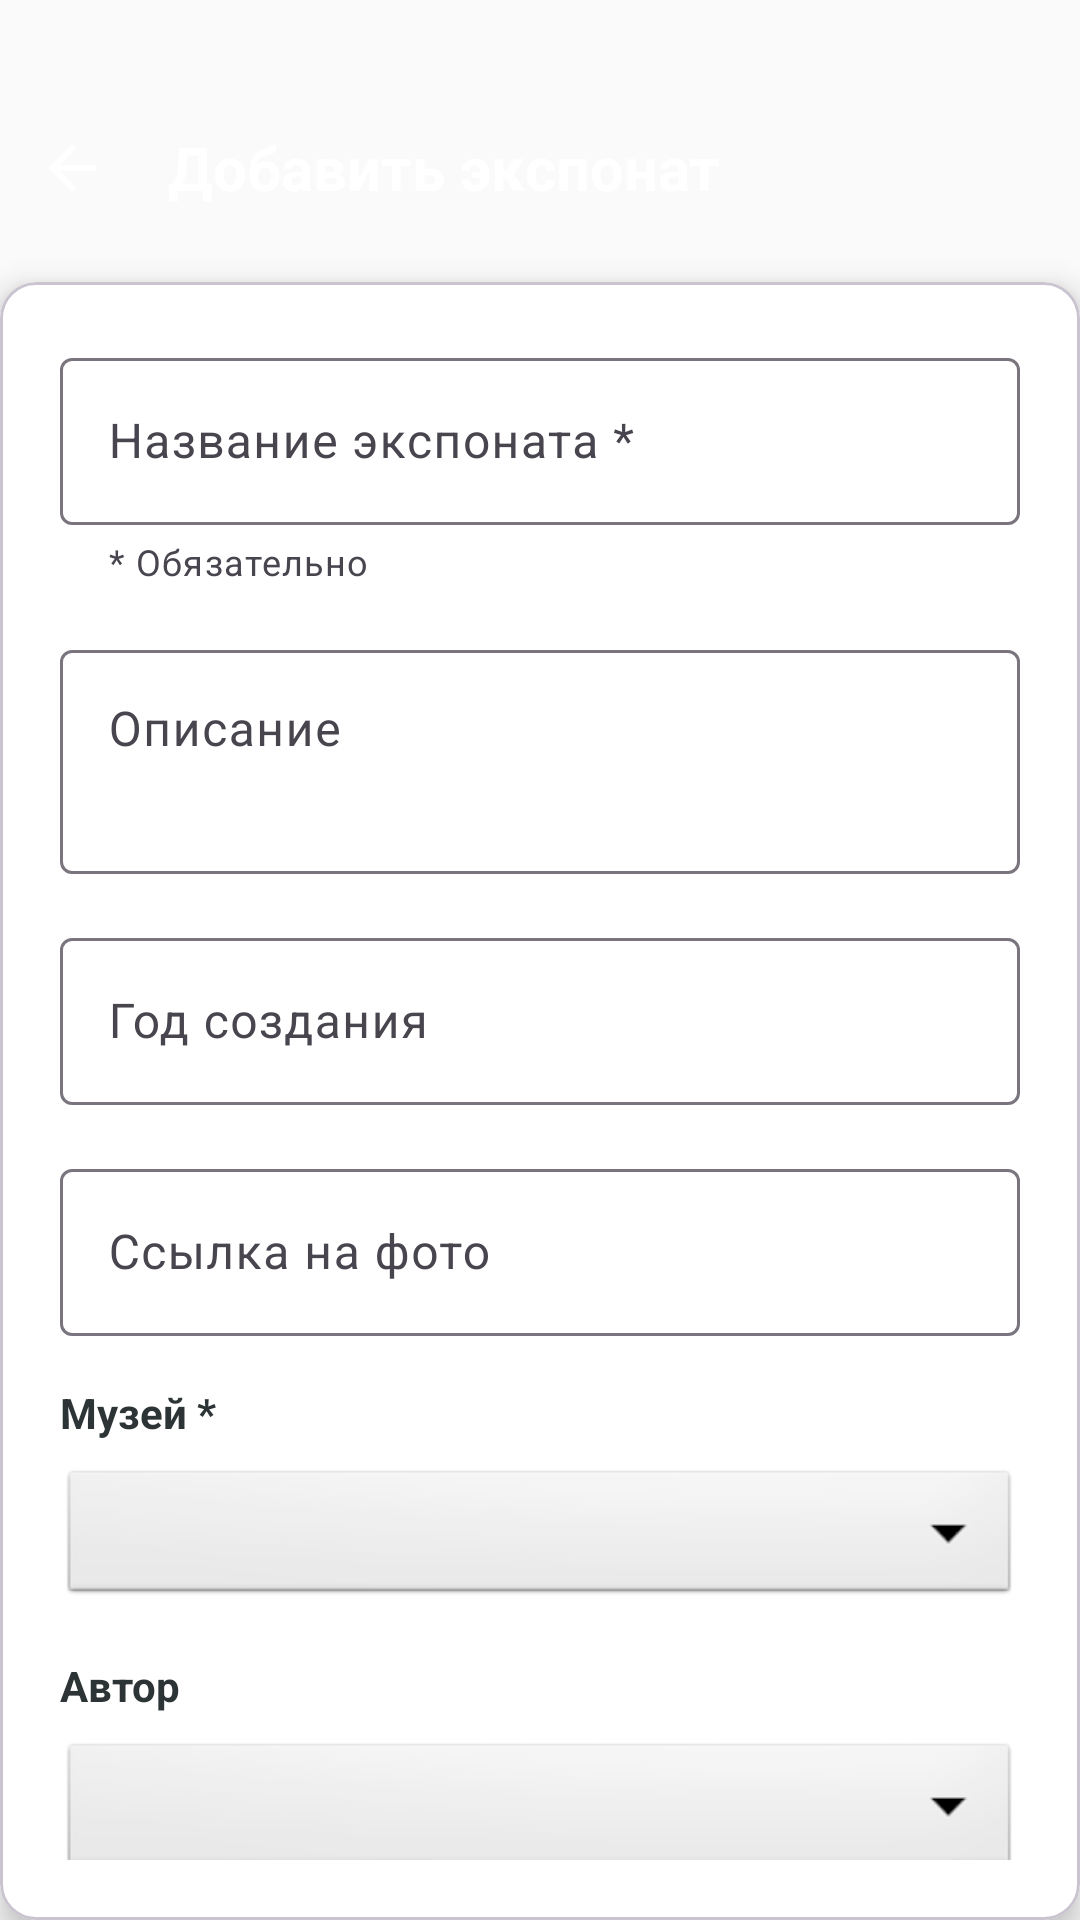

Reconstruct the res/layout file that produces this screen, plus the resources it refers to.
<!-- AndroidManifest.xml: application theme Theme.MuseumApp -->
<!-- res/layout/activity_add_exhibit.xml -->
<?xml version="1.0" encoding="utf-8"?>
<LinearLayout
    xmlns:android="http://schemas.android.com/apk/res/android"
    xmlns:app="http://schemas.android.com/apk/res-auto"
    xmlns:tools="http://schemas.android.com/tools"
    android:layout_width="match_parent"
    android:layout_height="match_parent"
    android:background="#FAFAFA"
    android:orientation="vertical"
    tools:context=".ui.exhibits.AddExhibitActivity">

    
    <LinearLayout
        android:id="@+id/topBar"
        android:layout_width="match_parent"
        android:layout_height="84dp"
        android:orientation="horizontal"
        android:gravity="center_vertical"
        android:paddingTop="28dp"
        android:background="@drawable/topbar_background"
        android:layout_marginBottom="10dp"
        android:elevation="2dp">

        <ImageButton
            android:id="@+id/btnBack"
            android:layout_width="48dp"
            android:layout_height="48dp"
            android:src="@drawable/ic_arrow_back"
            android:background="?attr/selectableItemBackgroundBorderless"
            android:contentDescription="@string/cd_back"
            app:tint="@android:color/white" />

        <TextView
            android:layout_width="0dp"
            android:layout_height="wrap_content"
            android:layout_weight="1"
            android:text="@string/title_add_exhibit"
            android:textColor="@android:color/white"
            android:textSize="20sp"
            android:textStyle="bold"
            android:paddingStart="8dp" />

    
        <ImageButton
            android:id="@+id/btnHome"
            android:layout_width="48dp"
            android:layout_height="48dp"
            android:src="@drawable/ic_home"
            android:background="?attr/selectableItemBackgroundBorderless"
            android:contentDescription="@string/cd_home"
            app:tint="@android:color/white" />

    </LinearLayout>

    
    <com.google.android.material.card.MaterialCardView
        android:layout_width="match_parent"
        android:layout_height="wrap_content"
        app:cardCornerRadius="12dp"
        app:cardElevation="6dp"
        app:cardBackgroundColor="@android:color/white">

        <LinearLayout
            android:layout_width="match_parent"
            android:layout_height="wrap_content"
            android:orientation="vertical"
            android:padding="20dp">

            
            <com.google.android.material.textfield.TextInputLayout
                android:layout_width="match_parent"
                android:layout_height="wrap_content"
                android:layout_marginBottom="16dp"
                style="@style/Widget.Material3.TextInputLayout.OutlinedBox"
                app:helperText="* Обязательно">

                <com.google.android.material.textfield.TextInputEditText
                    android:id="@+id/editTextTitle"
                    android:layout_width="match_parent"
                    android:layout_height="wrap_content"
                    android:hint="@string/hint_exhibit_title"
                    android:inputType="text"
                    android:maxLines="1" />

            </com.google.android.material.textfield.TextInputLayout>

            
            <com.google.android.material.textfield.TextInputLayout
                android:layout_width="match_parent"
                android:layout_height="wrap_content"
                android:layout_marginBottom="16dp"
                style="@style/Widget.Material3.TextInputLayout.OutlinedBox">

                <com.google.android.material.textfield.TextInputEditText
                    android:id="@+id/editTextDescription"
                    android:layout_width="match_parent"
                    android:layout_height="wrap_content"
                    android:hint="@string/label_description"
                    android:inputType="textMultiLine"
                    android:minLines="2"
                    android:gravity="top|start" />

            </com.google.android.material.textfield.TextInputLayout>

            
            <com.google.android.material.textfield.TextInputLayout
                android:layout_width="match_parent"
                android:layout_height="wrap_content"
                android:layout_marginBottom="16dp"
                style="@style/Widget.Material3.TextInputLayout.OutlinedBox">

                <com.google.android.material.textfield.TextInputEditText
                    android:id="@+id/editTextYear"
                    android:layout_width="match_parent"
                    android:layout_height="wrap_content"
                    android:hint="@string/hint_creation_year"
                    android:inputType="number"
                    android:maxLines="1" />

            </com.google.android.material.textfield.TextInputLayout>

            
            <com.google.android.material.textfield.TextInputLayout
                android:layout_width="match_parent"
                android:layout_height="wrap_content"
                android:layout_marginBottom="16dp"
                style="@style/Widget.Material3.TextInputLayout.OutlinedBox">

                <com.google.android.material.textfield.TextInputEditText
                    android:id="@+id/editTextImageUrl"
                    android:layout_width="match_parent"
                    android:layout_height="wrap_content"
                    android:hint="@string/hint_image_url"
                    android:inputType="textUri"
                    android:maxLines="1" />

            </com.google.android.material.textfield.TextInputLayout>

            <TextView
                android:layout_width="match_parent"
                android:layout_height="wrap_content"
                android:text="@string/label_museum_required"
                android:textColor="#2D3436"
                android:textSize="14sp"
                android:textStyle="bold"
                android:layout_marginBottom="8dp" />

            <Spinner
                android:id="@+id/spinnerMuseum"
                android:layout_width="match_parent"
                android:layout_height="48dp"
                android:layout_marginBottom="16dp"
                android:background="@android:drawable/btn_dropdown"
                android:spinnerMode="dropdown" />

            <TextView
                android:id="@+id/textHallLabel"
                android:layout_width="match_parent"
                android:layout_height="wrap_content"
                android:text="@string/label_hall_optional"
                android:textColor="#2D3436"
                android:textSize="14sp"
                android:textStyle="bold"
                android:layout_marginBottom="8dp"
                android:visibility="gone" />

            <Spinner
                android:id="@+id/spinnerHall"
                android:layout_width="match_parent"
                android:layout_height="48dp"
                android:layout_marginBottom="20dp"
                android:background="@android:drawable/btn_dropdown"
                android:spinnerMode="dropdown"
                android:visibility="gone" />

            
            <TextView
                android:layout_width="match_parent"
                android:layout_height="wrap_content"
                android:text="@string/title_author"
                android:textColor="#2D3436"
                android:textSize="14sp"
                android:textStyle="bold"
                android:layout_marginBottom="8dp" />

            <Spinner
                android:id="@+id/spinnerAuthor"
                android:layout_width="match_parent"
                android:layout_height="48dp"
                android:layout_marginBottom="20dp"
                android:background="@android:drawable/btn_dropdown"
                android:spinnerMode="dropdown" />

            
            <Button
                android:id="@+id/btnSave"
                android:layout_width="match_parent"
                android:layout_height="wrap_content"
                android:text="@string/btn_save"
                android:backgroundTint="#3F51B5"
                android:textColor="@android:color/white"
                android:textSize="16sp" />

        </LinearLayout>

    </com.google.android.material.card.MaterialCardView>

    
    <ProgressBar
        android:id="@+id/progressBar"
        style="?android:attr/progressBarStyleLarge"
        android:layout_width="wrap_content"
        android:layout_height="wrap_content"
        android:layout_gravity="center"
        android:layout_marginTop="20dp"
        android:visibility="gone"
        android:indeterminateTint="#3F51B5" />

</LinearLayout>
<!-- resources referenced by this layout -->
<resources>
  <!-- drawable ic_arrow_back (drawable) -->
  <vector android:height="24dp" android:viewportWidth="24"
      android:viewportHeight="24" android:width="24dp"
      xmlns:android="http://schemas.android.com/apk/res/android">
      <path android:fillColor="@android:color/white" android:pathData="M20,11H7.83l5.59,-5.59L12,4l-8,8 8,8 1.41,-1.41L7.83,13H20v-2z"/>
  </vector>
  <string name="btn_save">Сохранить</string>
  <string name="cd_back">Назад</string>
  <string name="cd_home">Главное меню</string>
  <string name="hint_creation_year">Год создания</string>
  <string name="hint_exhibit_title">Название экспоната *</string>
  <string name="hint_image_url">Ссылка на фото</string>
  <string name="label_description">Описание</string>
  <string name="label_hall_optional">Зал (опционально)</string>
  <string name="label_museum_required">Музей *</string>
  <string name="title_add_exhibit">Добавить экспонат</string>
  <string name="title_author">Автор</string>
  <style name="Theme.MuseumApp" parent="Base.Theme.MuseumApp" />
  <style name="Base.Theme.MuseumApp" parent="Theme.Material3.Light.NoActionBar">
          
          
          
          <item name="colorPrimary">@color/colorPrimary</item>
          <item name="colorPrimaryVariant">@color/colorPrimaryVariant</item>
          <item name="colorOnPrimary">@color/white</item>
  
          <item name="android:textColorPrimary">@color/colorTextPrimary</item>
          <item name="android:textColorSecondary">@color/colorTextSecondary</item>
          <item name="android:editTextColor">@color/colorTextPrimary</item>
          <item name="colorOnSurface">@color/colorTextPrimary</item>
      </style>
  <color name="colorPrimary">#3F51B5</color>
  <color name="colorPrimaryVariant">#283593</color>
  <color name="white">#FFFFFFFF</color>
  <color name="colorTextPrimary">#212121</color>
  <color name="colorTextSecondary">#757575</color>
</resources>
